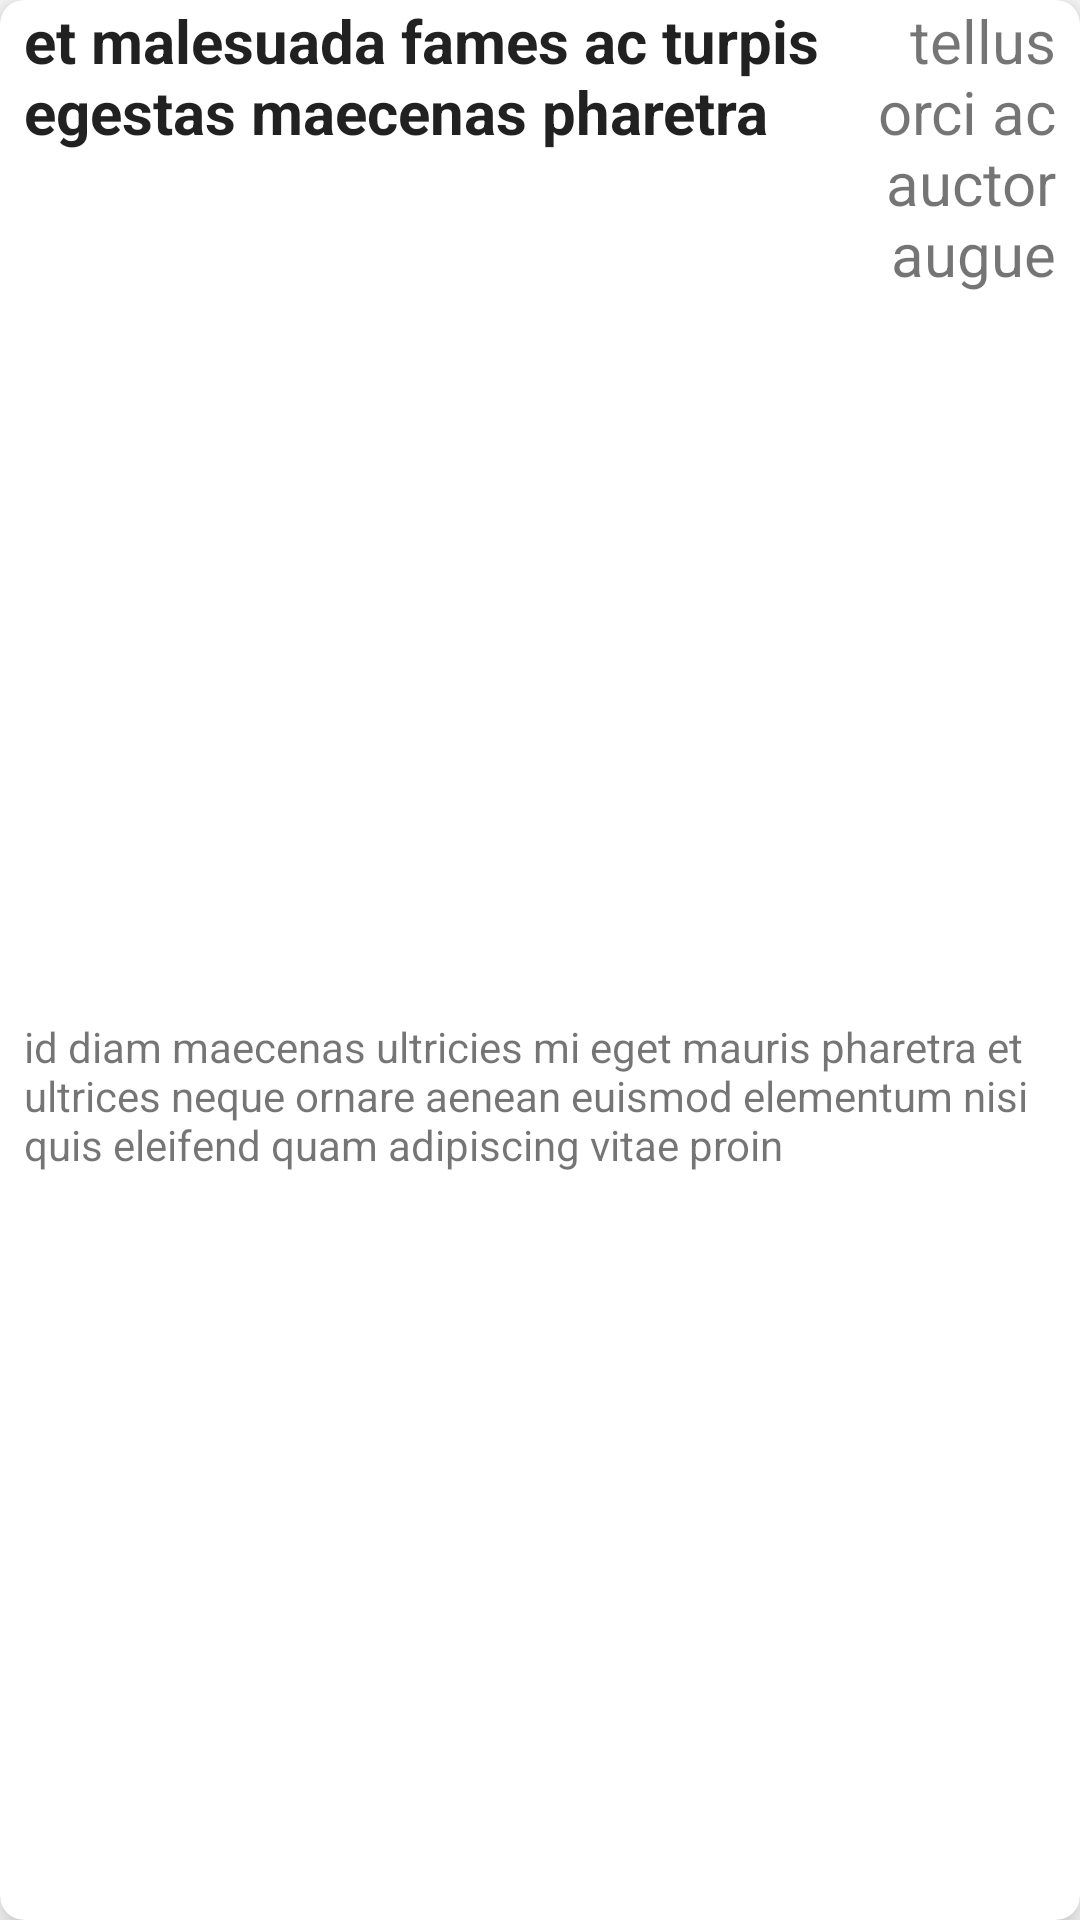

Android layout source for this screen:
<!-- AndroidManifest.xml: application theme Theme.MyEnglishDictionary -->
<!-- res/layout/compact_card.xml -->
<?xml version="1.0" encoding="utf-8"?>
<androidx.cardview.widget.CardView xmlns:android="http://schemas.android.com/apk/res/android"
    xmlns:app="http://schemas.android.com/apk/res-auto"
    xmlns:tools="http://schemas.android.com/tools"
    android:layout_width="match_parent"
    android:layout_height="wrap_content"
    android:layout_marginStart="8dp"
    android:layout_marginEnd="8dp"
    android:layout_marginHorizontal="4dp"
    android:layout_marginVertical="4dp"
    android:foreground="?android:attr/selectableItemBackground"
    app:cardCornerRadius="8dp"
    app:cardElevation="8dp">


    <androidx.constraintlayout.widget.ConstraintLayout
        android:layout_width="match_parent"
        android:layout_height="match_parent">

        <TextView
            android:id="@+id/tv_definition"
            android:layout_width="0dp"
            android:layout_height="wrap_content"
            android:layout_alignParentStart="true"
            android:layout_marginBottom="8dp"
            android:text="id diam maecenas ultricies mi eget mauris pharetra et ultrices neque ornare aenean euismod elementum nisi quis eleifend quam adipiscing vitae proin"
            android:textSize="14dp"
            app:layout_constraintBottom_toBottomOf="parent"
            app:layout_constraintEnd_toEndOf="@+id/linearLayout"
            app:layout_constraintStart_toStartOf="@+id/linearLayout"
            app:layout_constraintTop_toBottomOf="@+id/linearLayout" />

        <RelativeLayout
            android:id="@+id/linearLayout"
            android:layout_width="match_parent"
            android:layout_height="wrap_content"
            android:layout_marginStart="8dp"
            android:layout_marginEnd="8dp"
            app:layout_constraintEnd_toEndOf="parent"
            app:layout_constraintStart_toStartOf="parent"
            app:layout_constraintTop_toTopOf="parent">

            <TextView
                android:id="@+id/tv_word"
                android:layout_width="wrap_content"
                android:layout_height="wrap_content"
                android:layout_alignParentStart="true"
                android:layout_alignParentTop="true"
                android:layout_marginTop="0dp"
                android:maxWidth="280dp"
                android:text="et malesuada fames ac turpis egestas maecenas pharetra"
                android:textAlignment="textStart"
                android:textAppearance="@style/TextAppearance.AppCompat.Body1"
                android:textSize="20dp"
                android:textStyle="bold" />

            <TextView
                android:id="@+id/tv_type"
                android:layout_width="wrap_content"
                android:layout_height="wrap_content"
                android:layout_alignParentTop="true"
                android:layout_alignParentRight="true"

                android:layout_marginStart="0dp"
                android:layout_marginTop="0dp"
                android:layout_marginRight="0dp"
                android:layout_toEndOf="@+id/tv_word"
                android:maxWidth="190dp"
                android:text="tellus orci ac auctor augue"
                android:textAlignment="textEnd"
                android:textSize="20dp" />

        </RelativeLayout>

    </androidx.constraintlayout.widget.ConstraintLayout>

</androidx.cardview.widget.CardView>
<!-- resources referenced by this layout -->
<resources>
  <style name="Theme.MyEnglishDictionary" parent="Theme.MaterialComponents.DayNight.DarkActionBar">
          
  
          
          <item name="colorPrimary">@color/primaryColor</item>
          <item name="colorPrimaryVariant">@color/primaryDarkColor</item>
          <item name="colorOnPrimary">@color/primaryTextColor</item>
          
          <item name="colorSecondary">@color/secondaryColor</item>
          <item name="colorSecondaryVariant">@color/secondaryDarkColor</item>
          <item name="colorOnSecondary">@color/secondaryTextColor</item>
          
          <item name="android:statusBarColor" tools:targetApi="l">?attr/colorPrimaryVariant</item>
          
  
      </style>
  <color name="primaryColor">#3f51b5</color>
  <color name="primaryDarkColor">#002984</color>
  <color name="primaryTextColor">#ffffff</color>
  <color name="secondaryColor">#303f9f</color>
  <color name="secondaryDarkColor">#001970</color>
  <color name="secondaryTextColor">#ffffff</color>
</resources>
